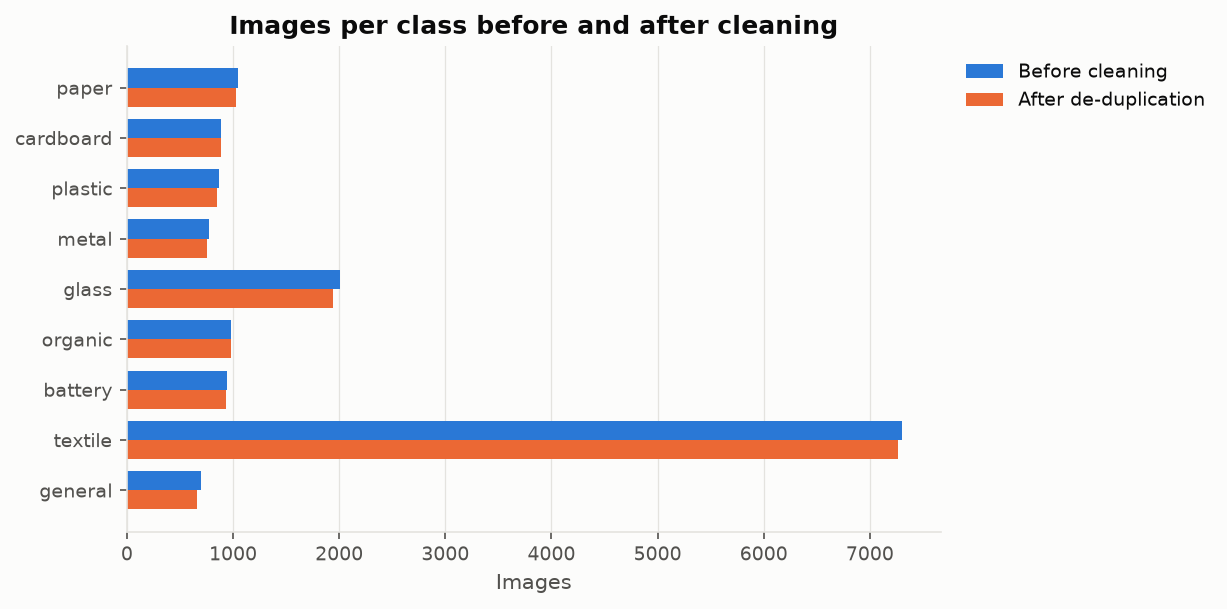

Data behind this chart, as committed beside it:
class, raw, processed, clean, train, val, test, unused
paper, 1050, 1050, 1031, 722, 154, 155, 0
cardboard, 891, 891, 883, 618, 133, 132, 0
plastic, 865, 865, 851, 596, 128, 127, 0
metal, 769, 769, 756, 529, 114, 113, 0
glass, 2011, 2011, 1942, 1200, 291, 292, 159
organic, 985, 985, 976, 683, 146, 147, 0
battery, 945, 945, 932, 652, 140, 140, 0
textile, 7302, 7302, 7265, 1200, 1089, 1090, 3886
general, 697, 697, 660, 462, 99, 99, 0
